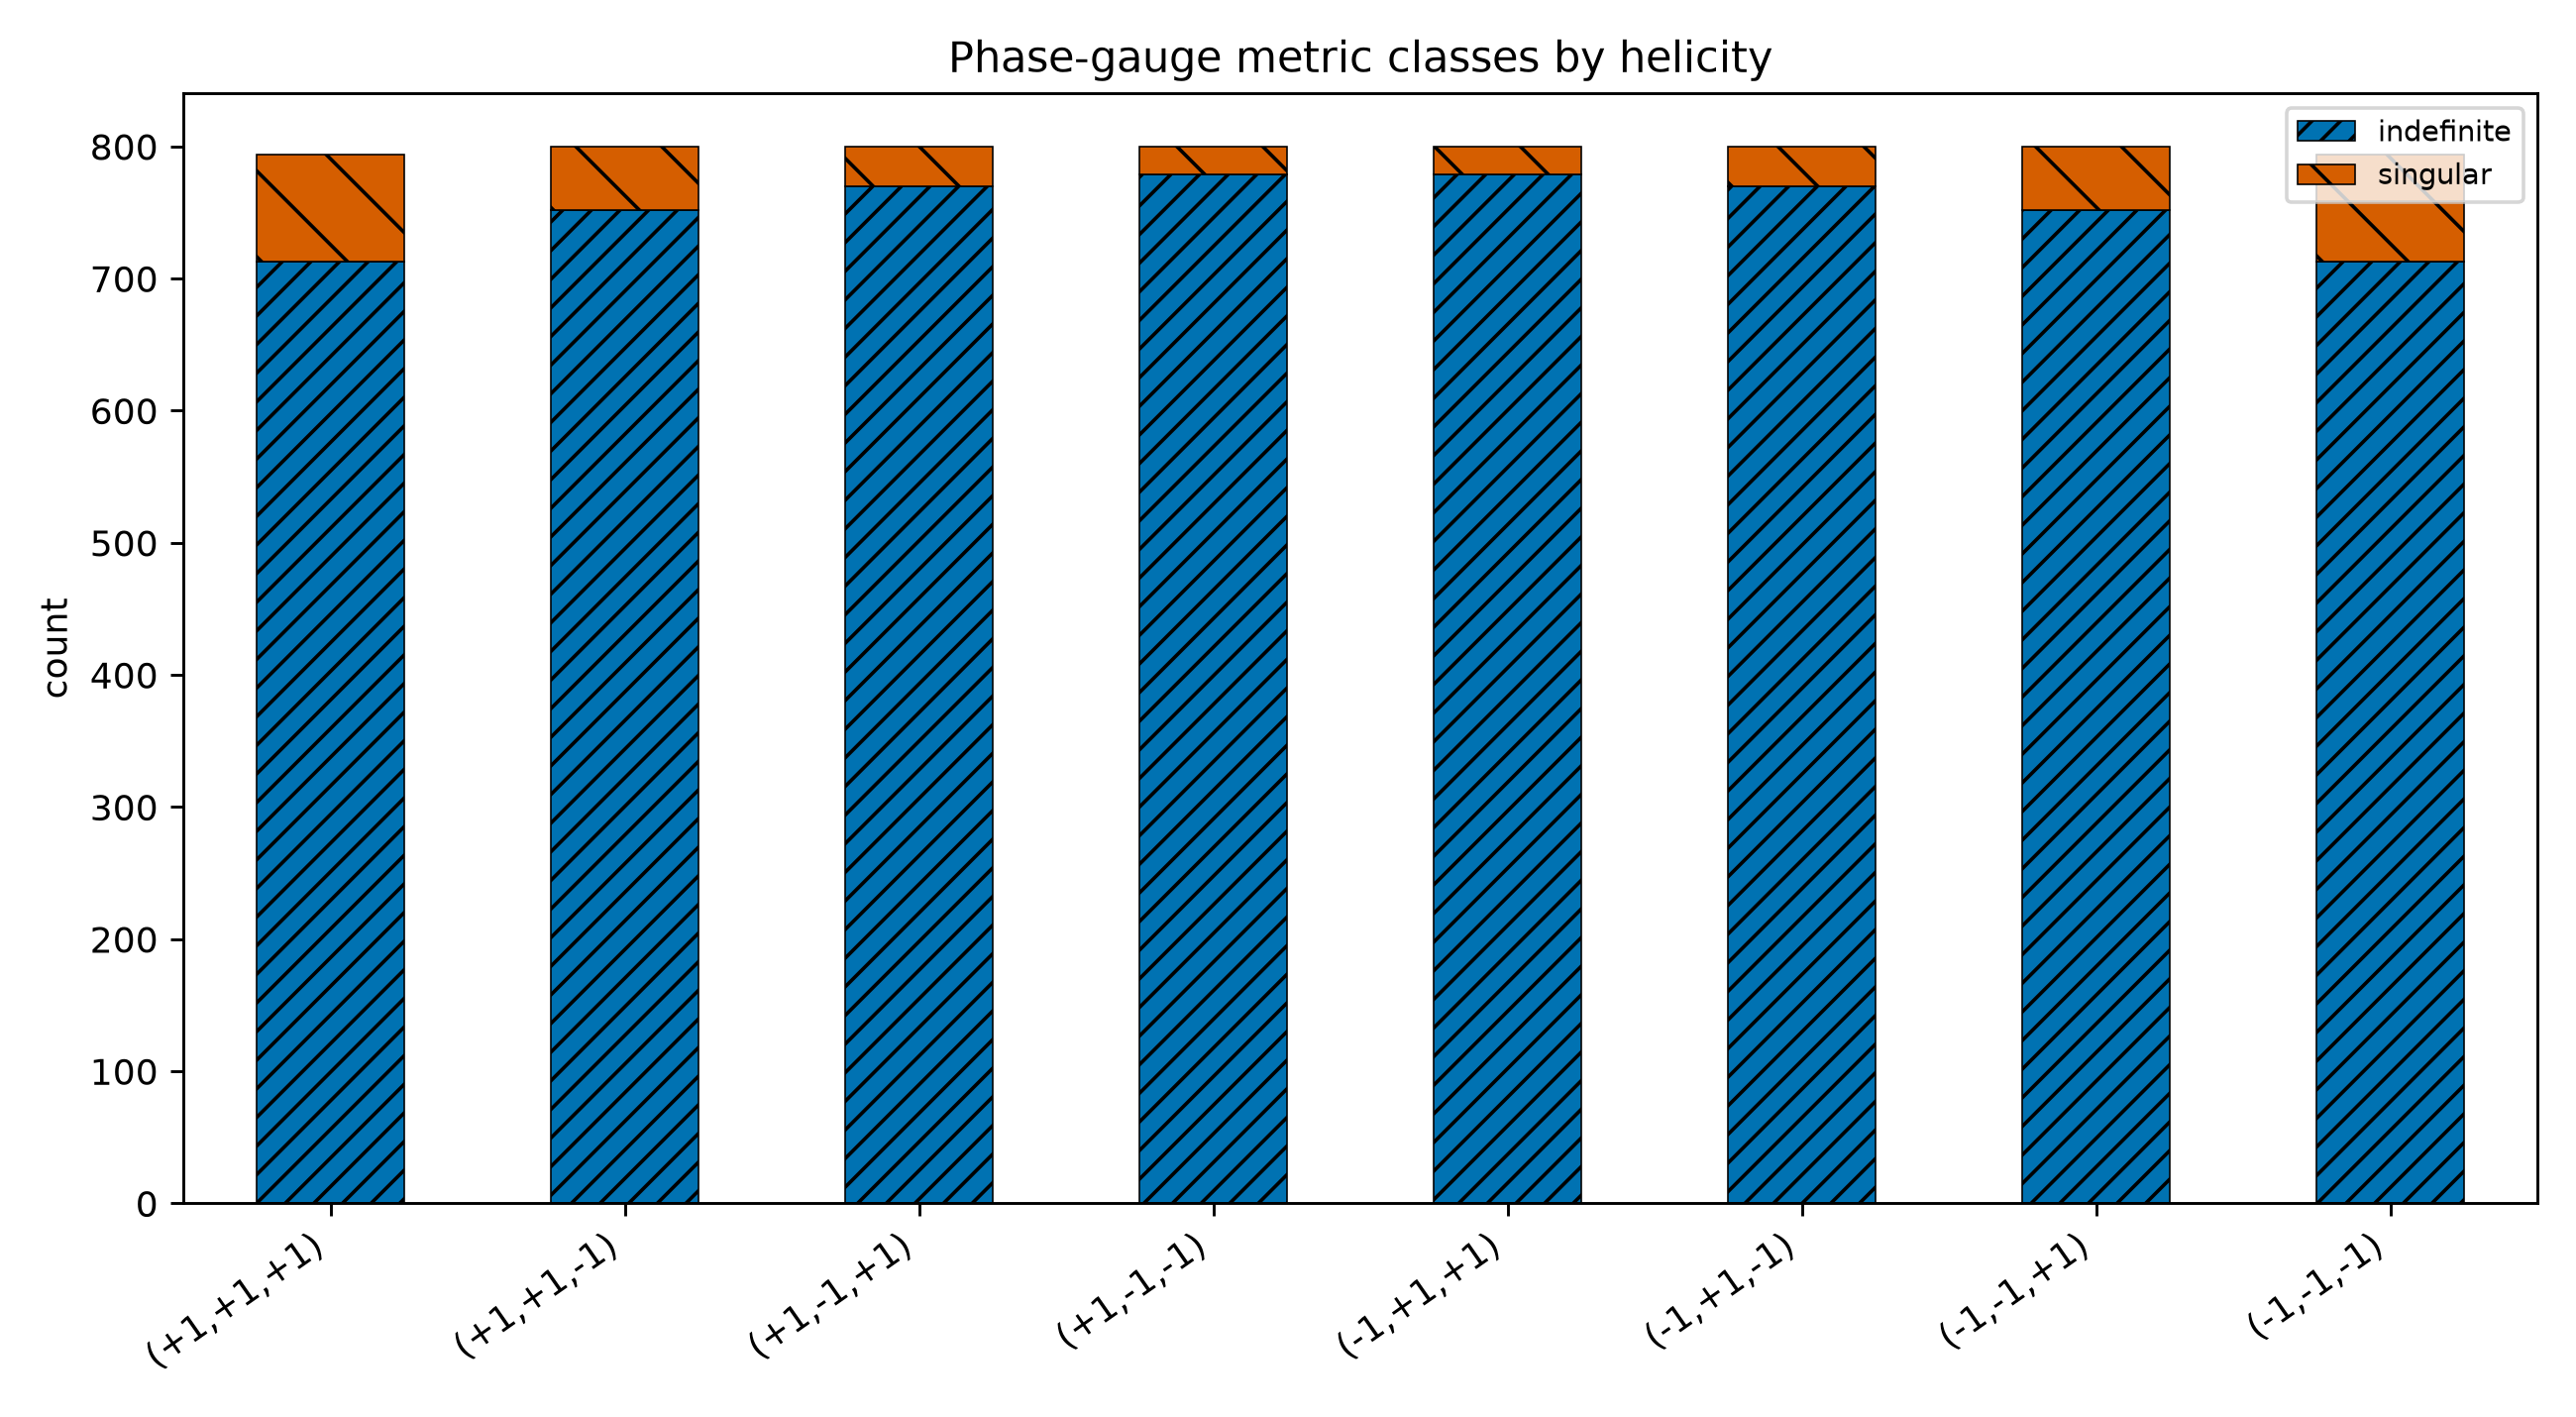

The file beside this chart, header and first rows:
helicity_tuple, indefinite, singular
(+1,+1,+1), 713, 81
(+1,+1,-1), 752, 48
(+1,-1,+1), 770, 30
(+1,-1,-1), 779, 21
(-1,+1,+1), 779, 21
(-1,+1,-1), 770, 30
(-1,-1,+1), 752, 48
(-1,-1,-1), 713, 81
